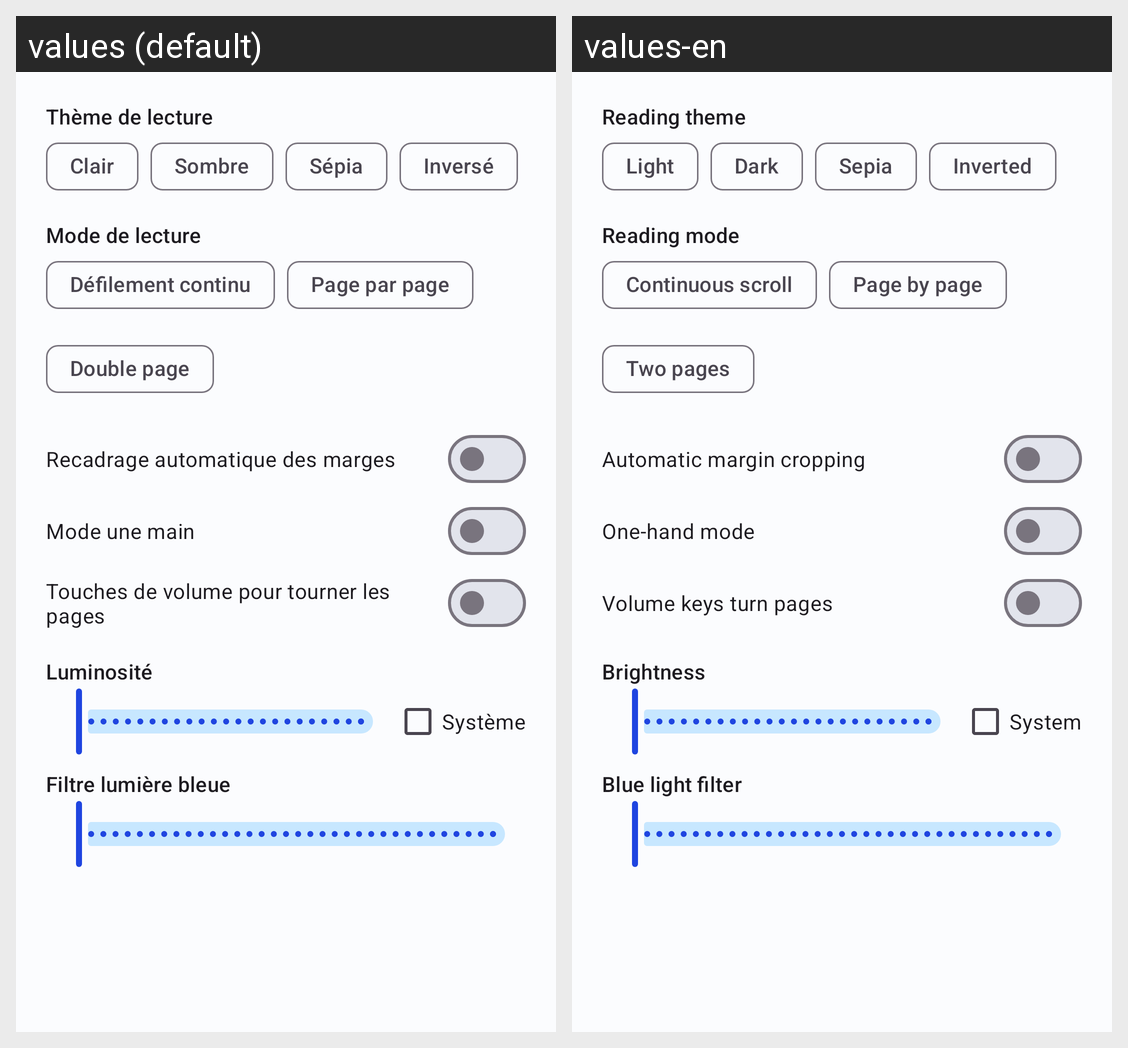

The same Android screen rendered under two of its app's locales, left to right. List the strings drawn on it with the default value and each locale's translation.
Android screen res/layout/sheet_display.xml rendered under 2 locales, left to right: values (default), values-en. Device: Nexus 5 (rendered at 1080×1920; each locale shown at half size, 540×960, under a caption strip naming it); theme Theme.NineReader.
Strings drawn on this screen, with the default value and each locale's value (text and hints the layout hard-codes, and strings that could not be matched under every locale, appear in the picture but are not listed):

reader_theme
  values: Thème de lecture
  values-en: Reading theme

theme_light
  values: Clair
  values-en: Light

theme_dark
  values: Sombre
  values-en: Dark

theme_sepia
  values: Sépia
  values-en: Sepia

theme_inverted
  values: Inversé
  values-en: Inverted

reading_mode
  values: Mode de lecture
  values-en: Reading mode

mode_continuous
  values: Défilement continu
  values-en: Continuous scroll

mode_paged
  values: Page par page
  values-en: Page by page

mode_double
  values: Double page
  values-en: Two pages

smart_crop
  values: Recadrage automatique des marges
  values-en: Automatic margin cropping

pref_tap_zones
  values: Mode une main
  values-en: One-hand mode

pref_volume_keys
  values: Touches de volume pour tourner les pages
  values-en: Volume keys turn pages

brightness
  values: Luminosité
  values-en: Brightness

brightness_system
  values: Système
  values-en: System

blue_filter
  values: Filtre lumière bleue
  values-en: Blue light filter
